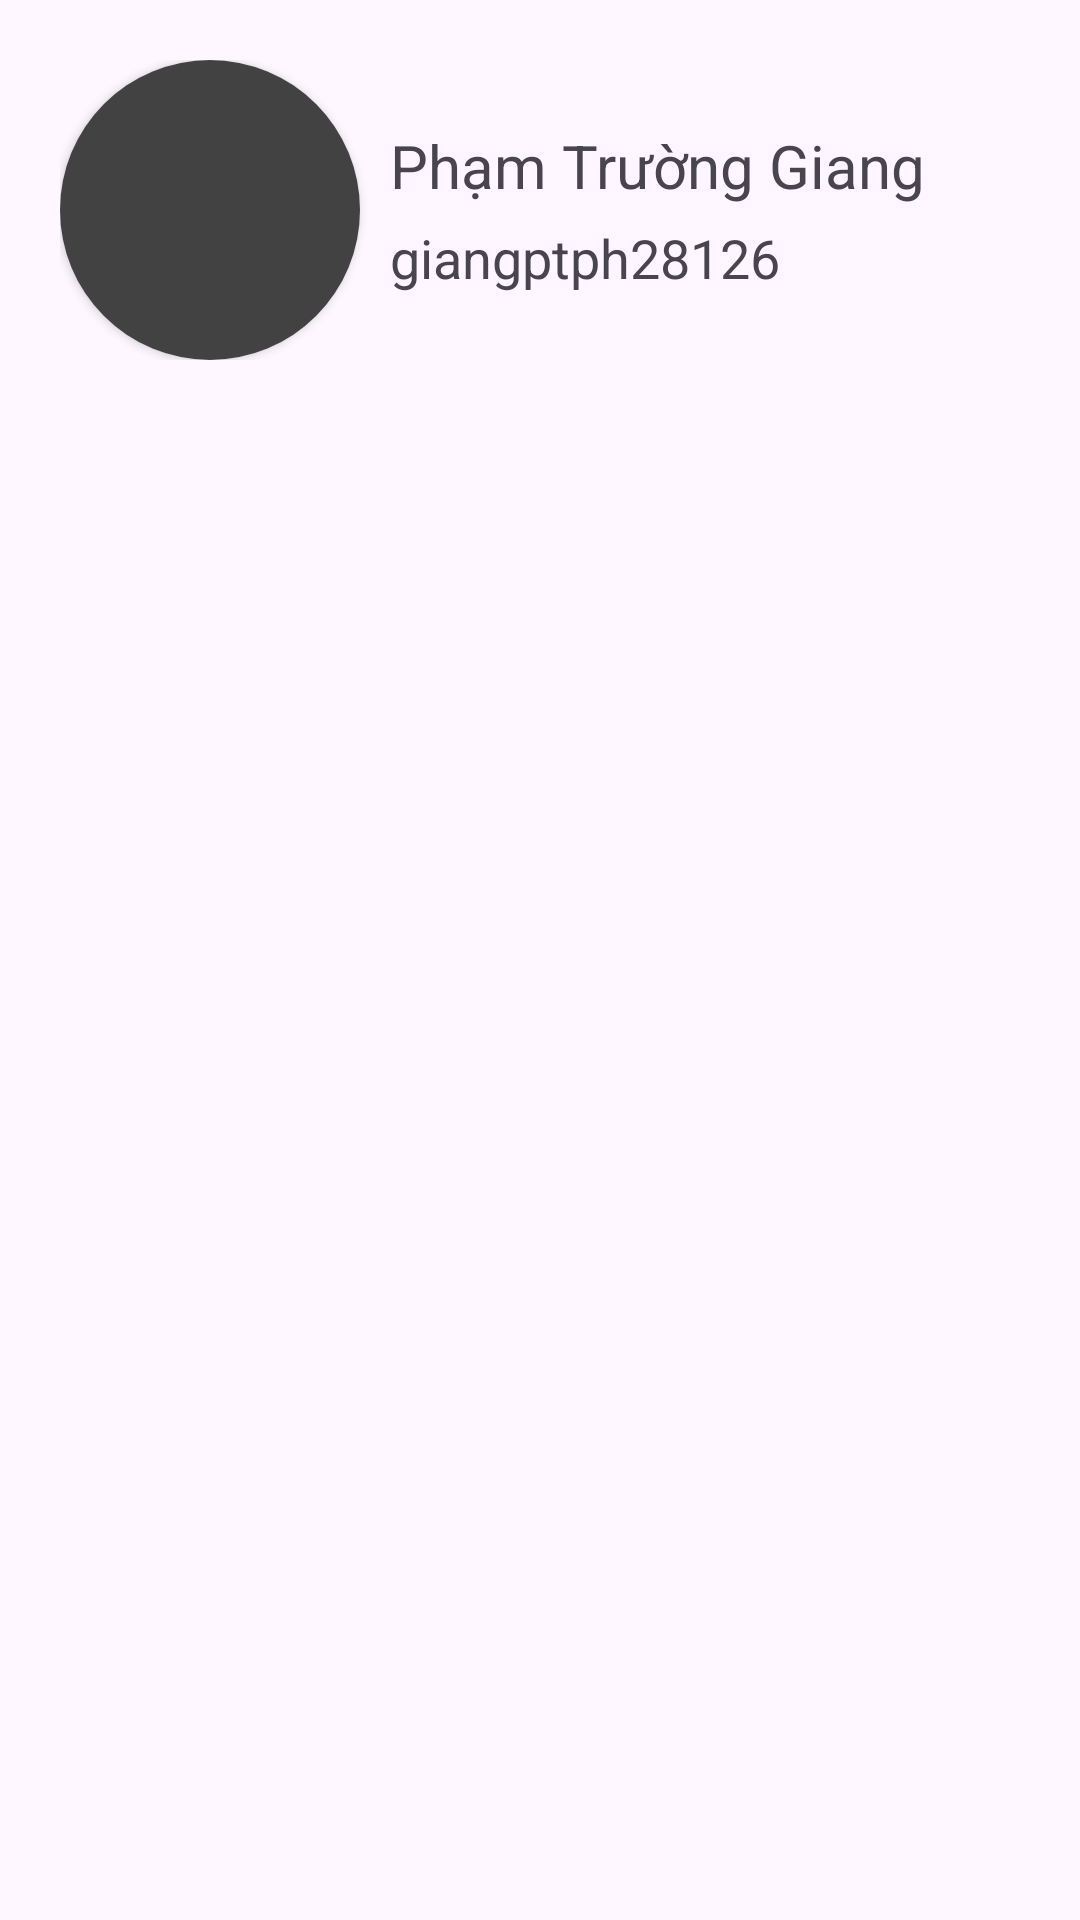

Here is an Android app screen rendered from its layout file. Give the layout XML and the strings, colors and styles it references.
<!-- AndroidManifest.xml: application theme Theme.Asignmemt_mod403 -->
<!-- res/layout/nav_header.xml -->
<?xml version="1.0" encoding="utf-8"?>
<LinearLayout xmlns:android="http://schemas.android.com/apk/res/android"
    android:layout_width="match_parent"
    android:layout_height="wrap_content"
    android:orientation="horizontal"
    android:padding="20dp"
    xmlns:app="http://schemas.android.com/apk/res-auto">
    <LinearLayout
        android:layout_width="match_parent"
        android:layout_height="wrap_content"
        android:orientation="horizontal"
        >
        <androidx.cardview.widget.CardView
            android:layout_width="100dp"
            android:layout_height="100dp"
            app:cardCornerRadius="50dp">
            <ImageView
                android:id="@+id/imgInfo"
                android:layout_width="100dp"
                android:layout_height="100dp"
                android:layout_gravity="center"
                android:src="@color/cardview_dark_background"/>
        </androidx.cardview.widget.CardView>


        <LinearLayout
            android:layout_width="wrap_content"
            android:layout_height="wrap_content"
            android:orientation="vertical"
            android:layout_gravity="center_vertical"
            android:layout_marginLeft="10dp">

            <TextView
                android:id="@+id/tvUser"
                android:layout_width="match_parent"
                android:layout_height="wrap_content"
                android:text="Phạm Trường Giang"
                android:textSize="20dp" />

            <TextView
                android:id="@+id/tvPosition"
                android:layout_width="match_parent"
                android:layout_height="wrap_content"
                android:layout_marginTop="5dp"
                android:text="giangptph28126"
                android:textSize="18dp" />

        </LinearLayout>

    </LinearLayout>
</LinearLayout>
<!-- resources referenced by this layout -->
<resources>
  <style name="Theme.Asignmemt_mod403" parent="Base.Theme.Asignmemt_mod403" />
  <style name="Base.Theme.Asignmemt_mod403" parent="Theme.Material3.DayNight.NoActionBar">
          
          
      </style>
</resources>
